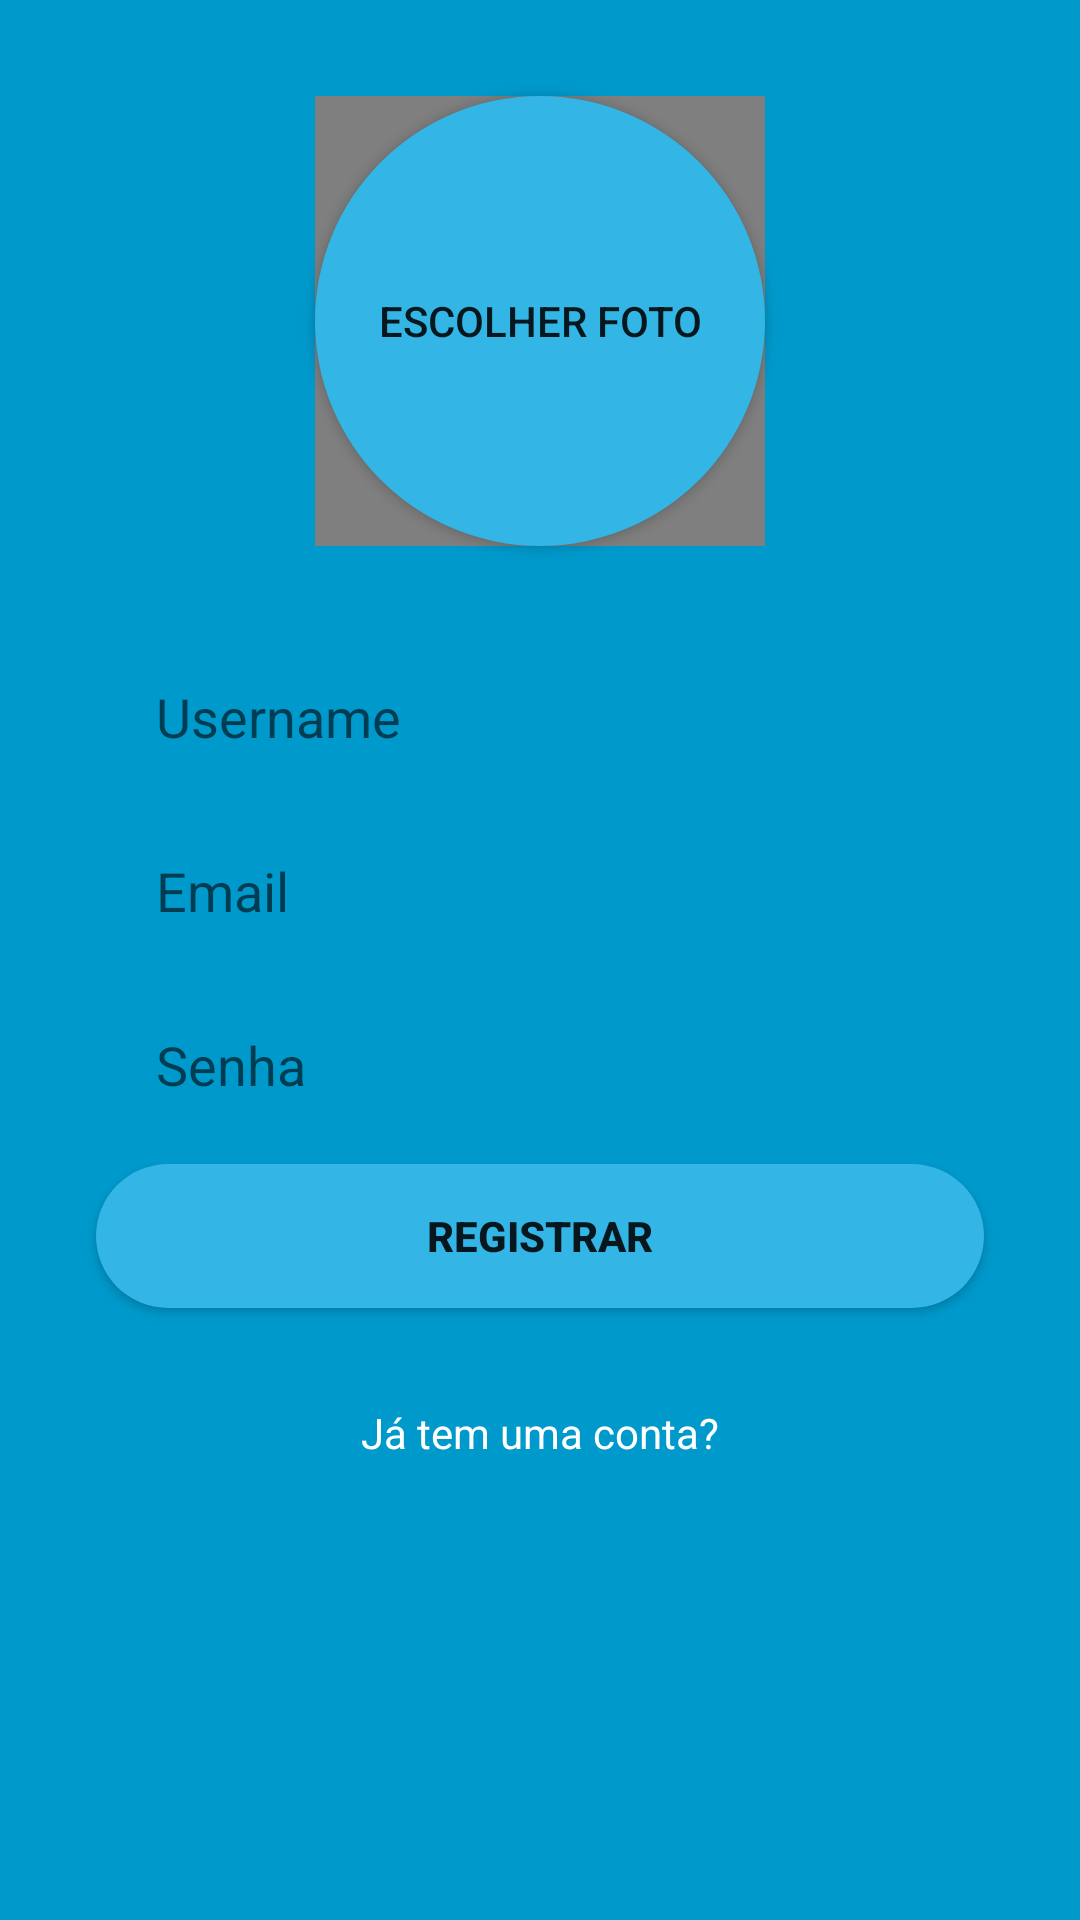

Produce the Android XML layout that renders to this screen, including the resource entries it uses.
<!-- AndroidManifest.xml: application theme AppTheme -->
<!-- res/layout/activity_main.xml -->
<?xml version="1.0" encoding="utf-8"?>
<androidx.constraintlayout.widget.ConstraintLayout xmlns:android="http://schemas.android.com/apk/res/android"
    xmlns:app="http://schemas.android.com/apk/res-auto"
    xmlns:tools="http://schemas.android.com/tools"
    android:layout_width="match_parent"
    android:layout_height="match_parent"
    android:background="@android:color/holo_blue_dark"
    tools:context=".registerlogin.MainActivity" >

    <EditText
        android:id="@+id/usernameRegister"
        android:layout_width="0dp"
        android:layout_height="50dp"
        android:layout_marginStart="32dp"
        android:layout_marginTop="32dp"
        android:layout_marginEnd="32dp"
        android:background="@drawable/roundedregister"
        android:ems="10"
        android:hint="Username"
        android:inputType="textPersonName"
        android:paddingLeft="20dp"
        app:layout_constraintEnd_toEndOf="parent"
        app:layout_constraintStart_toStartOf="parent"
        app:layout_constraintTop_toBottomOf="@+id/buttonSelectPhoto" />

    <EditText
        android:id="@+id/emailRegister"
        android:layout_width="0dp"
        android:layout_height="50dp"
        android:layout_marginTop="8dp"
        android:background="@drawable/roundedregister"
        android:ems="10"
        android:hint="Email"
        android:paddingLeft="20dp"
        android:inputType="textEmailAddress"
        app:layout_constraintEnd_toEndOf="@+id/usernameRegister"
        app:layout_constraintStart_toStartOf="@+id/usernameRegister"
        app:layout_constraintTop_toBottomOf="@+id/usernameRegister" />

    <EditText
        android:id="@+id/passwordRegister"
        android:layout_width="0dp"
        android:layout_height="50dp"
        android:layout_marginTop="8dp"
        android:background="@drawable/roundedregister"
        android:ems="10"
        android:hint="Senha"
        android:inputType="textPassword"
        android:paddingLeft="20dp"
        app:layout_constraintEnd_toEndOf="@+id/emailRegister"
        app:layout_constraintStart_toStartOf="@+id/emailRegister"
        app:layout_constraintTop_toBottomOf="@+id/emailRegister" />

    <Button
        android:id="@+id/registerButton"
        android:layout_width="0dp"
        android:layout_height="wrap_content"
        android:layout_marginTop="8dp"
        android:background="@drawable/rounded"
        android:text="Registrar"
        android:textStyle="bold"
        app:layout_constraintEnd_toEndOf="@+id/passwordRegister"
        app:layout_constraintStart_toStartOf="@+id/passwordRegister"
        app:layout_constraintTop_toBottomOf="@+id/passwordRegister" />

    <TextView
        android:id="@+id/alreadyHaveAccount"
        android:layout_width="wrap_content"
        android:layout_height="wrap_content"
        android:layout_marginTop="32dp"
        android:text="Já tem uma conta?"
        android:textColor="@android:color/white"
        app:layout_constraintEnd_toEndOf="@+id/registerButton"
        app:layout_constraintStart_toStartOf="@+id/registerButton"
        app:layout_constraintTop_toBottomOf="@+id/registerButton" />

    <Button
        android:id="@+id/buttonSelectPhoto"
        android:layout_width="150dp"
        android:layout_height="150dp"
        android:layout_marginTop="32dp"
        android:background="@drawable/rounded_select_photo"
        android:text="Escolher foto"
        app:layout_constraintEnd_toEndOf="parent"
        app:layout_constraintStart_toStartOf="parent"
        app:layout_constraintTop_toTopOf="parent" />

    <de.hdodenhof.circleimageview.CircleImageView
        android:id="@+id/selectPhotoRegister"
        app:civ_border_width="3dp"
        android:layout_width="150dp"
        android:layout_height="150dp"
        app:layout_constraintBottom_toBottomOf="@+id/buttonSelectPhoto"
        app:layout_constraintEnd_toEndOf="@+id/buttonSelectPhoto"
        app:layout_constraintStart_toStartOf="@+id/buttonSelectPhoto"
        app:layout_constraintTop_toTopOf="@+id/buttonSelectPhoto" />

</androidx.constraintlayout.widget.ConstraintLayout>
<!-- resources referenced by this layout -->
<resources>
  <!-- drawable rounded (drawable) -->
  <?xml version="1.0" encoding="utf-8"?>
  <shape xmlns:android="http://schemas.android.com/apk/res/android">
      <solid android:color="@android:color/holo_blue_light" />
      <corners android:radius="25dp"/>
  </shape>
  <!-- drawable rounded_select_photo (drawable) -->
  <?xml version="1.0" encoding="utf-8"?>
  <shape xmlns:android="http://schemas.android.com/apk/res/android">
      <solid android:color="@android:color/holo_blue_light"/>
      <corners android:radius="75dp"></corners>
  </shape>
  <style name="AppTheme" parent="Base.Theme.AppCompat.Light.DarkActionBar">
          
          <item name="colorPrimary">@android:color/black</item>
          <item name="colorPrimaryDark">@color/colorPrimaryDark</item>
          <item name="colorAccent">@color/colorAccent</item>
      </style>
  <!-- not gathered from this repository: default colours our renderer supplied (Android Studio template values) -->
  <color name="colorPrimaryDark">#FF3700B3</color>
  <color name="colorAccent">#FF03DAC5</color>
</resources>
